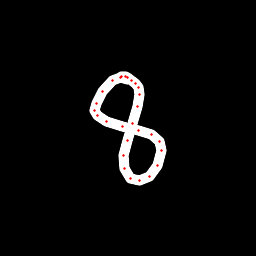

Data behind this chart, as committed beside it:
x, y, hover, eod
127.8, 79.91, 0.0, 0.0
120.3, 77.44, 0.0, 0.0
112.4, 80.33, 0.0, 0.0
102.5, 91.93, 0.0, 0.0
96.51, 103.2, 0.0, 0.0
94.83, 110.2, 0.0, 0.0
97.74, 115.4, 0.0, 0.0
106.8, 121.4, 0.0, 0.0
122.9, 126.4, 0.0, 0.0
138.3, 130.4, 0.0, 0.0
152, 134.6, 0.0, 0.0
159.8, 141.6, 0.0, 0.0
161.7, 150.9, 0.0, 0.0
157.8, 165.1, 0.0, 0.0
149.1, 176.3, 0.0, 0.0
139.7, 180.5, 0.0, 0.0
130.9, 178.4, 0.0, 0.0
124.3, 168, 0.0, 0.0
123.9, 155.7, 0.0, 0.0
127.2, 140.5, 0.0, 0.0
132.8, 123.4, 0.0, 0.0
137.9, 106.9, 0.0, 0.0
139.7, 94.68, 0.0, 0.0
138.4, 87.31, 0.0, 0.0
135.6, 83.15, 0.0, 0.0
131.9, 80.49, 0.0, 0.0
127.8, 77.49, 0.0, 0.0
125.2, 76.27, 0.0, 0.0
121.4, 76.81, 0.0, 1.0
